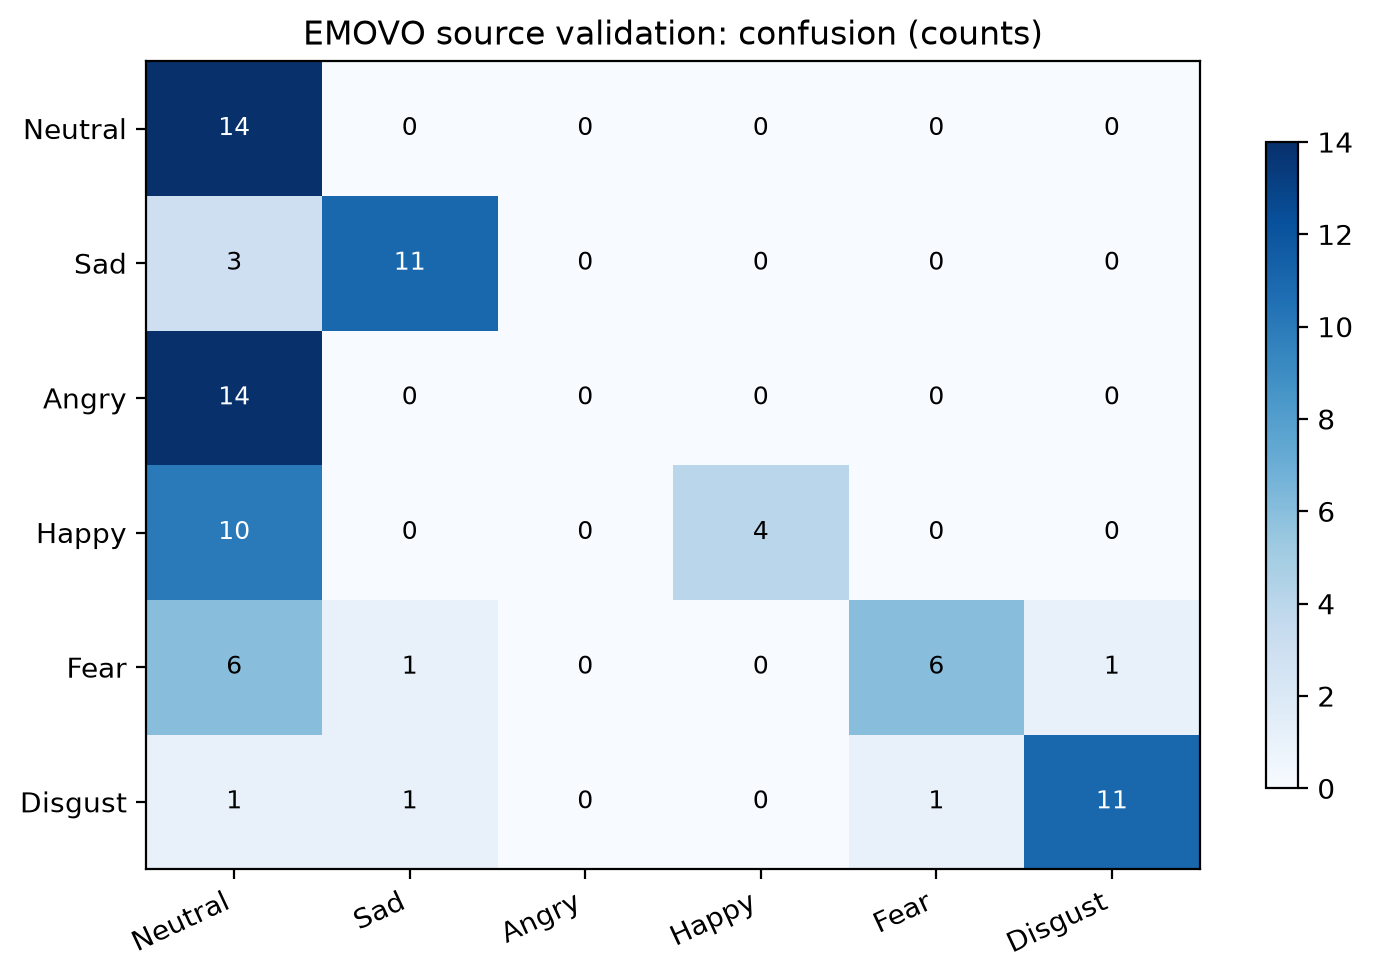

The table this chart was drawn from, first rows:
, Neutral, Sad, Angry, Happy, Fear, Disgust
Neutral, 14, 0, 0, 0, 0, 0
Sad, 3, 11, 0, 0, 0, 0
Angry, 14, 0, 0, 0, 0, 0
Happy, 10, 0, 0, 4, 0, 0
Fear, 6, 1, 0, 0, 6, 1
Disgust, 1, 1, 0, 0, 1, 11
